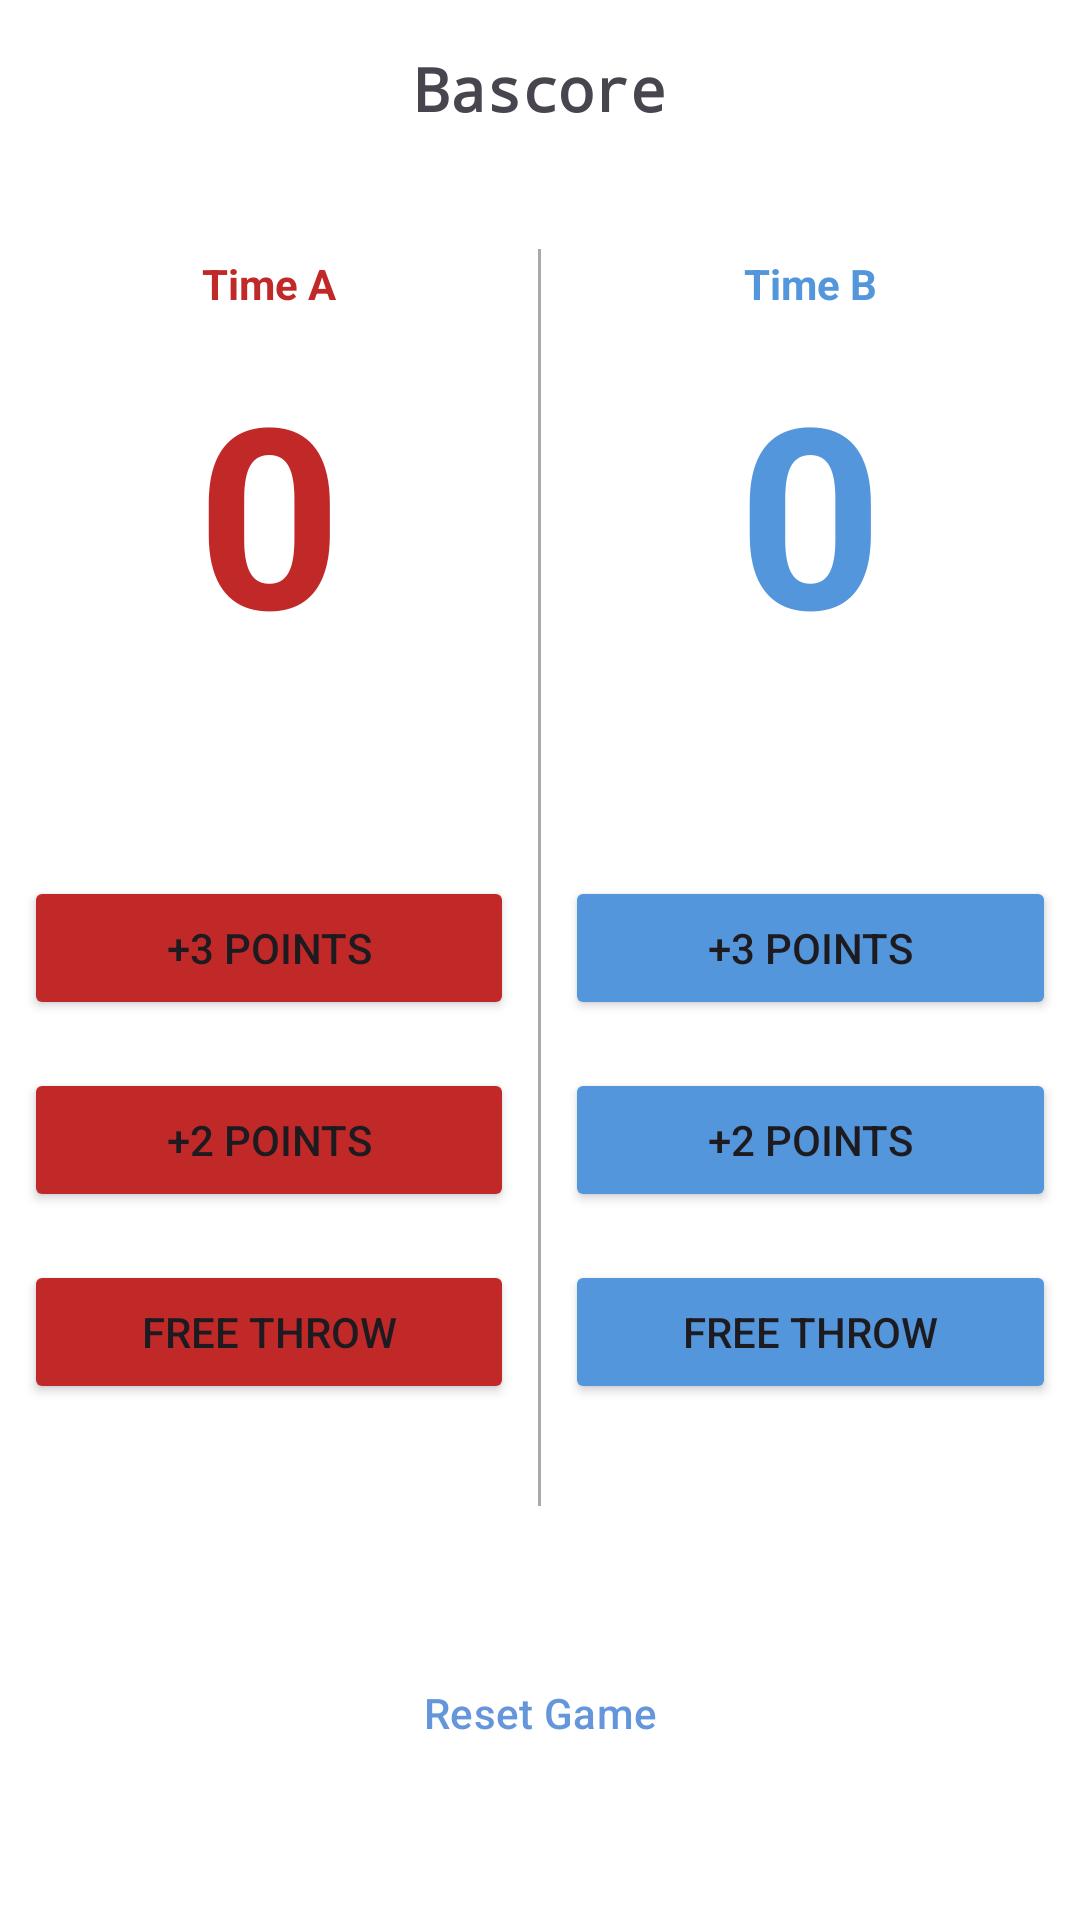

Android layout source for this screen:
<!-- AndroidManifest.xml: application theme Theme.Hub -->
<!-- res/layout/activity_bascore.xml -->
<?xml version="1.0" encoding="utf-8"?>
<LinearLayout xmlns:android="http://schemas.android.com/apk/res/android"
    xmlns:tools="http://schemas.android.com/tools"
    android:layout_width="match_parent"
    android:layout_height="match_parent"
    android:orientation="vertical"
    tools:context="br.ufrn.dim0524.hub.bascore.BascoreActivity">

    <RelativeLayout
        android:layout_width="match_parent"
        android:layout_height="wrap_content">

        <ImageButton
            android:id="@+id/btn_return_bascore"
            android:layout_width="48dp"
            android:layout_height="48dp"
            android:layout_alignParentStart="true"
            android:layout_centerVertical="true"
            android:layout_marginStart="8dp"
            android:background="?android:attr/selectableItemBackgroundBorderless"
            android:contentDescription="@string/back"
            android:src="@drawable/ic_return" />

        <TextView
            android:layout_width="wrap_content"
            android:layout_height="wrap_content"
            android:layout_centerInParent="true"
            android:fontFamily="monospace"
            android:gravity="center"
            android:padding="16dp"
            android:text="Bascore"
            android:textSize="20sp"
            android:textStyle="bold" />

    </RelativeLayout>

    <LinearLayout
        android:layout_width="match_parent"
        android:layout_height="0dp"
        android:layout_weight="1"
        android:gravity="center"
        android:orientation="horizontal">

        <LinearLayout
            android:layout_width="0dp"
            android:layout_height="wrap_content"
            android:layout_weight="1"
            android:orientation="vertical">

            <TextView
                android:id="@+id/timeA"
                android:layout_width="match_parent"
                android:layout_height="wrap_content"
                android:gravity="center"
                android:text="Time A"
                android:textColor="@color/team_a_color"
                android:textStyle="bold"
                android:textSize="14sp"
                android:fontFamily="sans-serif"/>

            <TextView
                android:id="@+id/placarTimeA"
                android:layout_width="match_parent"
                android:layout_height="wrap_content"
                android:layout_marginBottom="40dp"
                android:fontFamily="sans-serif"
                android:gravity="center"
                android:padding="10dp"
                android:text="0"
                android:textColor="@color/team_a_color"
                android:textSize="84sp"
                android:textStyle="bold" />

            <Button
                android:id="@+id/tresPontosA"
                android:layout_width="match_parent"
                android:layout_height="wrap_content"
                android:layout_marginStart="8dp"
                android:layout_marginEnd="8dp"
                android:layout_marginBottom="8dp"
                android:layout_marginTop="16dp"
                android:backgroundTint="@color/team_a_color"
                android:text="@string/plus_three_throw" />

            <Button
                android:id="@+id/doisPontosA"
                android:layout_width="match_parent"
                android:layout_height="wrap_content"
                android:layout_margin="8dp"
                android:backgroundTint="@color/team_a_color"
                android:text="@string/plus_two_throw" />

            <Button
                android:id="@+id/tiroLivreA"
                android:layout_width="match_parent"
                android:layout_height="wrap_content"
                android:layout_margin="8dp"
                android:backgroundTint="@color/team_a_color"
                android:text="@string/free_throw" />
        </LinearLayout>

        <View
            android:layout_width="1dp"
            android:layout_height="match_parent"
            android:background="@android:color/darker_gray"
            android:layout_marginTop="16dp"/>

        <LinearLayout
            android:layout_width="0dp"
            android:layout_height="wrap_content"
            android:layout_weight="1"
            android:orientation="vertical">

            <TextView
                android:id="@+id/timeB"
                android:layout_width="match_parent"
                android:layout_height="wrap_content"
                android:gravity="center"
                android:text="Time B"
                android:textColor="@color/team_b_color"
                android:textStyle="bold"
                android:textSize="14sp"
                android:fontFamily="sans-serif"/>

            <TextView
                android:id="@+id/placarTimeB"
                android:layout_width="match_parent"
                android:layout_height="wrap_content"
                android:layout_marginBottom="40dp"
                android:gravity="center"
                android:padding="10dp"
                android:text="0"
                android:textSize="84sp"
                android:textColor="@color/team_b_color"
                android:textStyle="bold"
                android:fontFamily="sans-serif"/>

            <Button
                android:id="@+id/tresPontosB"
                android:layout_width="match_parent"
                android:layout_height="wrap_content"
                android:layout_marginStart="8dp"
                android:layout_marginEnd="8dp"
                android:layout_marginBottom="8dp"
                android:layout_marginTop="16dp"
                android:backgroundTint="@color/team_b_color"
                android:text="@string/plus_three_throw" />

            <Button
                android:id="@+id/doisPontosB"
                android:layout_width="match_parent"
                android:layout_height="wrap_content"
                android:layout_margin="8dp"
                android:backgroundTint="@color/team_b_color"
                android:text="@string/plus_two_throw" />

            <Button
                android:id="@+id/tiroLivreB"
                android:layout_width="match_parent"
                android:layout_height="wrap_content"
                android:layout_margin="8dp"
                android:backgroundTint="@color/team_b_color"
                android:text="@string/free_throw" />
        </LinearLayout>

    </LinearLayout>



    <Button
        android:id="@+id/reiniciarPartida"
        style="?attr/materialButtonOutlinedStyle"
        android:layout_width="match_parent"
        android:layout_height="wrap_content"
        android:text="@string/reset_game"
        android:layout_margin="45dp"/>
</LinearLayout>
<!-- resources referenced by this layout -->
<resources>
  <color name="team_a_color">#c12929</color>
  <color name="team_b_color">#5496db</color>
  <!-- drawable ic_return (drawable) -->
  <vector xmlns:android="http://schemas.android.com/apk/res/android"
      android:width="24dp"
      android:height="24dp"
      android:viewportWidth="72"
      android:viewportHeight="72">
    <path
        android:pathData="M46.196,16.205l-19.393,19.46l19.393,19.46"
        android:strokeLineJoin="round"
        android:strokeWidth="8"
        android:fillColor="@color/return_b"
        android:strokeColor="@color/return_b"
        android:strokeLineCap="round"/>
  </vector>
  <string name="back">Back</string>
  <string name="free_throw">Free Throw</string>
  <string name="plus_three_throw">+3 Points</string>
  <string name="plus_two_throw">+2 Points</string>
  <string name="reset_game">Reset Game</string>
  <style name="Theme.Hub" parent="Theme.Material3.DayNight.NoActionBar">
  
          
          <item name="colorPrimary">@color/blue_primary</item>
          <item name="colorOnPrimary">@color/white</item>
  
          
          <item name="android:colorBackground">@color/white</item>
          <item name="colorSurface">@color/gray_surface</item>
          <item name="colorOnSurface">@color/black</item>
  
          
          <item name="materialButtonOutlinedStyle">@style/Widget.App.Button.Outlined</item>
      </style>
  <color name="return_b">#FFFFFF</color>
  <color name="blue_primary">#6596DB</color>
  <color name="white">#FFFFFF</color>
  <color name="gray_surface">#F5F5F5</color>
  <color name="black">#000000</color>
  <style name="Widget.App.Button.Outlined" parent="Widget.Material3.Button.OutlinedButton">
          <item name="strokeColor">@color/blue_primary</item>
          <item name="android:textColor">@color/blue_primary</item>
      </style>
</resources>
